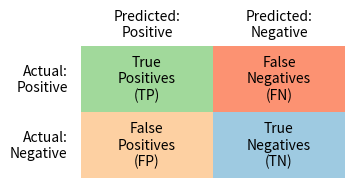

Python code for this plot: (Note: this script raises an exception after producing the figure.)
import matplotlib.pyplot as plt
import matplotlib.patches as patches

# Set up the figure and axes
fig, ax = plt.subplots(figsize=(4,2))

# Draw the grid
# vertical lines
# ax.plot([0, 0], [0, 1.5], color='black')
# ax.plot([1, 1], [0, 1.5], color='black')
# ax.plot([2, 2], [0, 1.5], color='black')
# # horizontal lines
# ax.plot([0, 2], [0, 0], color='black')
# ax.plot([0, 2], [0.75, 0.75], color='black')
# ax.plot([0, 2], [1.5, 1.5], color='black')

# Add colored rectangles to the four cells
colors = {
    "TP": "#a1d99b",  # light green
    "FN": "#fc9272",  # light red
    "FP": "#fdd0a2",  # light orange
    "TN": "#9ecae1"   # light blue
}
# Coordinates: (x, y) from bottom-left
# bottom-left corner, width, height
# Draw colored rectangles (2 wide × 1 tall)
cell_width = 2
cell_height = 1
ax.add_patch(patches.Rectangle((0, 1), cell_width, cell_height, facecolor=colors["TP"]))  # TP (top-left)
ax.add_patch(patches.Rectangle((2, 1), cell_width, cell_height, facecolor=colors["FN"]))  # FN (top-right)
ax.add_patch(patches.Rectangle((0, 0), cell_width, cell_height, facecolor=colors["FP"]))  # FP (bottom-left)
ax.add_patch(patches.Rectangle((2, 0), cell_width, cell_height, facecolor=colors["TN"]))  # TN (bottom-right)


# # Add cell labels
# ax.text(0.5, 1.5, "True\nPositives\n(TP)", ha='center', va='center', fontsize=20)
# ax.text(1.5, 1.5, "False\nNegatives\n(FN)", ha='center', va='center', fontsize=20)
# ax.text(0.5, 0.5, "False\nPositives\n(FP)", ha='center', va='center', fontsize=20)
# ax.text(1.5, 0.5, "True\nNegatives\n(TN)", ha='center', va='center', fontsize=20)
# # Add axis labels
# ax.text(-0.1, 1.5, "Actual:\nPositive", va='center', ha='right', fontsize=20)
# ax.text(-0.1, 0.5, "Actual:\nNegative", va='center', ha='right', fontsize=20)
# ax.text(0.5, 2.1, "Predicted:\nPositive", ha='center', va='bottom', fontsize=20)
# ax.text(1.5, 2.1, "Predicted:\nNegative", ha='center', va='bottom', fontsize=20)

# Updated cell labels (centers shifted downward due to smaller height)
# ax.text(0.5, 1.125, "True\nPositives\n(TP)", ha='center', va='center', fontsize=20)
# ax.text(1.5, 1.125, "False\nNegatives\n(FN)", ha='center', va='center', fontsize=20)
# ax.text(0.5, 0.375, "False\nPositives\n(FP)", ha='center', va='center', fontsize=20)
# ax.text(1.5, 0.375, "True\nNegatives\n(TN)", ha='center', va='center', fontsize=20)

# Text labels centered in each cell
fontsize = 10
ax.text(1, 1.5, "True\nPositives\n(TP)", ha='center', va='center', fontsize=fontsize)
ax.text(3, 1.5, "False\nNegatives\n(FN)", ha='center', va='center', fontsize=fontsize)
ax.text(1, 0.5, "False\nPositives\n(FP)", ha='center', va='center', fontsize=fontsize)
ax.text(3, 0.5, "True\nNegatives\n(TN)", ha='center', va='center', fontsize=fontsize)

# Axis labels for "Actual"
ax.text(-0.2, 1.5, "Actual:\nPositive", va='center', ha='right', fontsize=fontsize)
ax.text(-0.2, 0.5, "Actual:\nNegative", va='center', ha='right', fontsize=fontsize)

# Axis labels for "Predicted"
ax.text(1, 2.1, "Predicted:\nPositive", ha='center', va='bottom', fontsize=fontsize)
ax.text(3, 2.1, "Predicted:\nNegative", ha='center', va='bottom', fontsize=fontsize)

# Clean up axes
ax.set_xticks([])
ax.set_yticks([])
ax.set_xlim(0, 4)
ax.set_ylim(0, 2)
ax.set_aspect('equal', adjustable='box')  # Enforce 2:1 cell shape
ax.axis('off')

# plt.title("Confusion Matrix Layout", fontsize=14)
plt.tight_layout()
plt.savefig("/vol/ideadata/ep56inew/myCode/pictures/confusion.png", dpi=300)